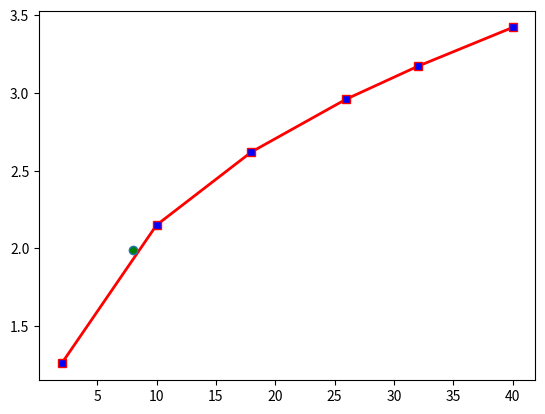

The matplotlib source for this figure:
x=[2.00,10.00,18.00,26.00,32.00,40.00]
y=[1.26,2.15,2.62,2.96,3.17,3.42]
z=[]
x_val=8
h=8.0
t=float(x_val-x[0])/float(h)
coeff=t
sum=y[0]
k=1
for i in range (len(y),1,-1):
    for j in range(i-1):
        diff=y[j+1]-y[j]
        z.append(diff)
    sum=sum + coeff*z[0]
    coeff= coeff*(t-k)/(k+1)
    k=k+1
    y=z
    z=[]
print('interpolated value=', sum)

##############ploting############
import matplotlib.pyplot as plt
x=[2.00,10.00,18.00,26.00,32.00,40.00]
y=[1.26,2.15,2.62,2.96,3.17,3.42]
x_interpole=[8.0]
y_interpole=[sum]

plt.plot(x,y, color='r',ls='-',lw=2, marker='s',ms=6,mfc='b')
plt.plot(x_interpole,y_interpole, marker='o',ms=6,mfc='g')
plt.show()
